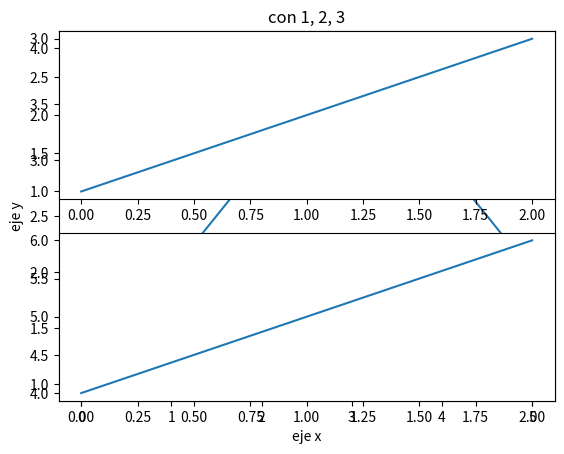
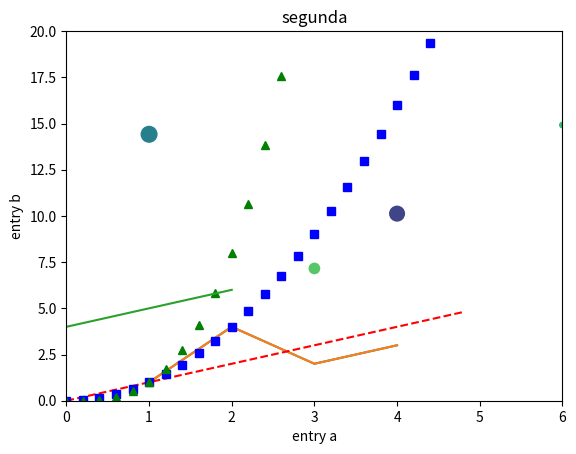
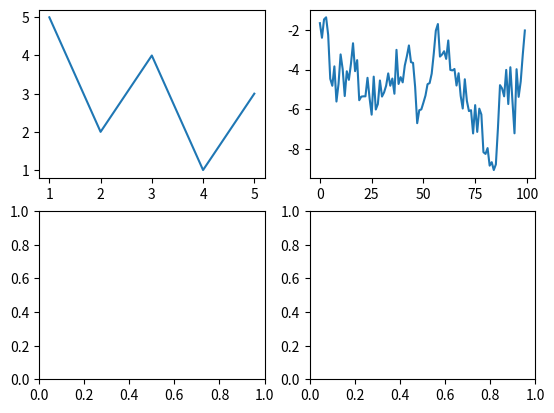
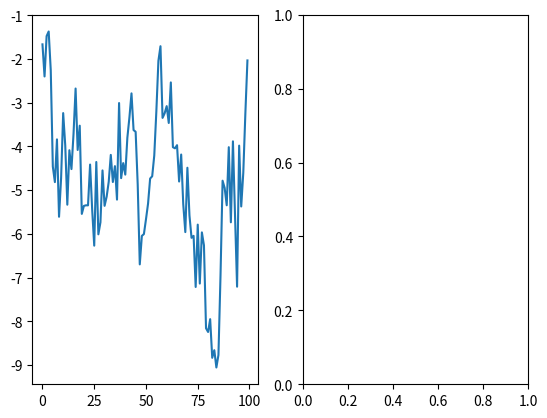
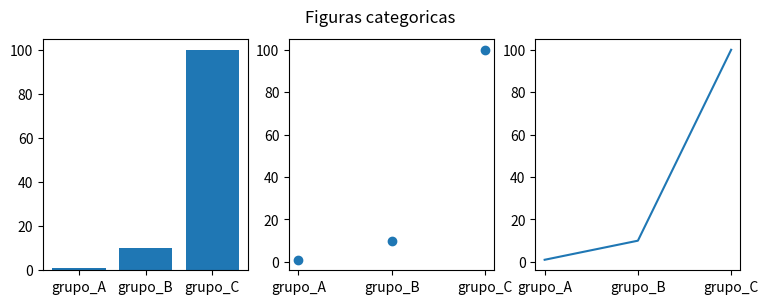
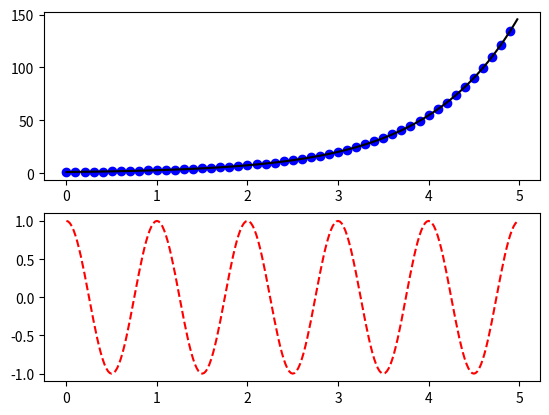
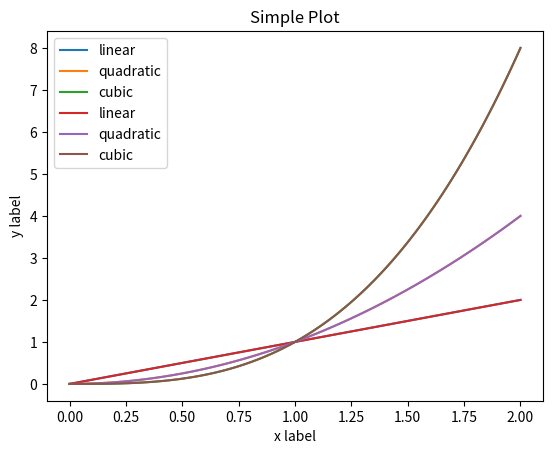
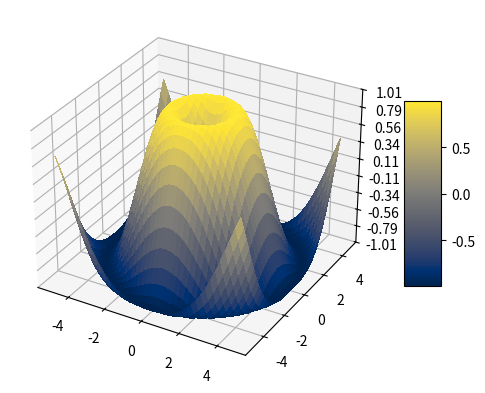

The matplotlib source for these figures, in order:
# -*- coding: utf-8 -*-
"""
Ejemplo de matplot
"""

# In[]
# importación de librerias
import matplotlib.pyplot as plt
import numpy as np

# In[]
# generando visualización co pyplot
plt.plot([1, 2, 3, 4, 3, 2])
plt.ylabel('eje y')
plt.xlabel('eje x')
#plt.show()

# In[]
"""
Creación de una figura que contiene un axes usando pyplot.subplots
"""
# crea una figura que contiene un axes
fig, ax = plt.subplots()

#In[]
ax.plot([1,2,3,4],[1,4,2,3])

# In[]
# se puede crear directamente la gráfica sin necesidad de crear el axes
plt.plot([1, 2, 3, 4], [1, 4, 2, 3])  # Matplotlib plot.

# In[]
"""
ejes con estilos
"""

plt.plot([1, 2, 3, 4], [1, 4, 9, 16], 'b*') # define estilos
plt.axis([0, 6, 0, 20]) # define limite eje x y eje y
plt.show()

# In[]
# evenly sampled time at 200ms intervals
t = np.arange(0., 5., 0.2)

# red dashes, blue squares and green triangles
plt.plot(t, t, 'r--', t, t**2, 'bs', t, t**3, 'g^')
plt.show()

# In[]
# trabajando con scatter
data = {'a': np.arange(50),
        'c': np.random.randint(0, 50, 50),
        'd': np.random.randn(50)}
data['b'] = data['a'] + 10 * np.random.randn(50)
data['d'] = np.abs(data['d']) * 100

plt.scatter('a', 'b', c='c', s='d', data=data)
plt.xlabel('entry a')
plt.ylabel('entry b')
plt.show()

# In[]
# crea una figura vacia
fig = plt.figure()  # an empty figure with no Axes
fig, ax = plt.subplots()  # a figure with a single Axes

# In[]
# cumsum() retorna el acumulado de la suma de los elementos a lo largo del eje
y = np.random.randn(100).cumsum()
fig, axs = plt.subplots(2, 2)  # a figure with a 2x2 grid of Axes
axs[0,0].plot([1,2,3,4,5],[5,2,4,1,3])
axs[0,1].plot(y)

# In[]
"""
otra forma de utilizar los subplots
"""
fig, (ax1,ax2) = plt.subplots(1,2)
ax1.plot(y)

# In[]
plt.figure(1)                # the first figure
plt.subplot(211)             # the first subplot in the first figure
plt.plot([1, 2, 3])
plt.subplot(212)             # the second subplot in the first figure
plt.plot([4, 5, 6])


plt.figure(2)
plt.title("segunda")               # a second figure
plt.plot([4, 5, 6])          # creates a subplot() by default

plt.figure(1)                # figure 1 current; subplot(212) still current
plt.subplot(211)             # make subplot(211) in figure1 current
plt.title('con 1, 2, 3') # subplot 211 title

# In[]
"""
graficando con variables categoricas
"""
names = ['grupo_A', 'grupo_B', 'grupo_C']
values = [1, 10, 100]

plt.figure(figsize=(9, 3))

plt.subplot(131)
plt.bar(names, values)
plt.subplot(132)
plt.scatter(names, values)
plt.subplot(133)
plt.plot(names, values)
plt.suptitle('Figuras categoricas')
plt.show()

# In[]
# Separa dos figuras verticales
t1 = np.arange(0.0, 5.0, 0.1)
t2 = np.arange(0.0, 5.0, 0.02)

plt.figure()
plt.subplot(211)
plt.plot(t1, np.exp(t1), 'bo', t2, np.exp(t2), 'k')

plt.subplot(212)
plt.plot(t2, np.cos(2*np.pi*t2), 'r--')
plt.show()

# In[]
"""
Interfaz orientada a objetos:
    Crea explicitamente una figura y axes y llama los métodos en ellos
"""
x = np.linspace(0, 2, 100)

# Note that even in the OO-style, we use `.pyplot.figure` to create the figure.
fig, ax = plt.subplots()  # Create a figure and an axes.
ax.plot(x, x, label='linear')  # Plot some data on the axes.
ax.plot(x, x**2, label='quadratic')  # Plot more data on the axes...
ax.plot(x, x**3, label='cubic')  # ... and some more.
ax.set_xlabel('x label')  # Add an x-label to the axes.
ax.set_ylabel('y label')  # Add a y-label to the axes.
ax.set_title("Simple Plot")  # Add a title to the axes.
ax.legend()  # Add a legend.

# In[]
"""
Interfaz pyplot:
    pyplot configura automáticamente las figuras y los ejes, utiliza las 
    funciones de pyplot para el trazado
"""
x = np.linspace(0, 2, 100)

plt.plot(x, x, label='linear')  # Plot some data on the (implicit) axes.
plt.plot(x, x**2, label='quadratic')  # etc.
plt.plot(x, x**3, label='cubic')
plt.xlabel('x label')
plt.ylabel('y label')
plt.title("Simple Plot")
plt.legend()

# In[]
"""
Graficas tridimensionales
"""
from matplotlib import cm
from matplotlib.ticker import LinearLocator

fig, ax = plt.subplots(subplot_kw={"projection": "3d"})

# Make data.
X = np.arange(-5, 5, 0.25)
Y = np.arange(-5, 5, 0.25)
X, Y = np.meshgrid(X, Y)
R = np.sqrt(X**2 + Y**2)
Z = np.sin(R)

# Plot the surface.
# cmap: autumn, coolwarm, magma, summer, inferno, plasma, viridis, cividis
"""
https://matplotlib.org/stable/tutorials/colors/colormaps.html
"""
surf = ax.plot_surface(X, Y, Z, cmap=cm.cividis,
                       linewidth=0, antialiased=False)

# Customize the z axis.
ax.set_zlim(-1.01, 1.01)
ax.zaxis.set_major_locator(LinearLocator(10))
# A StrMethodFormatter is used automatically
ax.zaxis.set_major_formatter('{x:.02f}')

# Add a color bar which maps values to colors.
fig.colorbar(surf, shrink=0.5, aspect=5)

plt.show()

